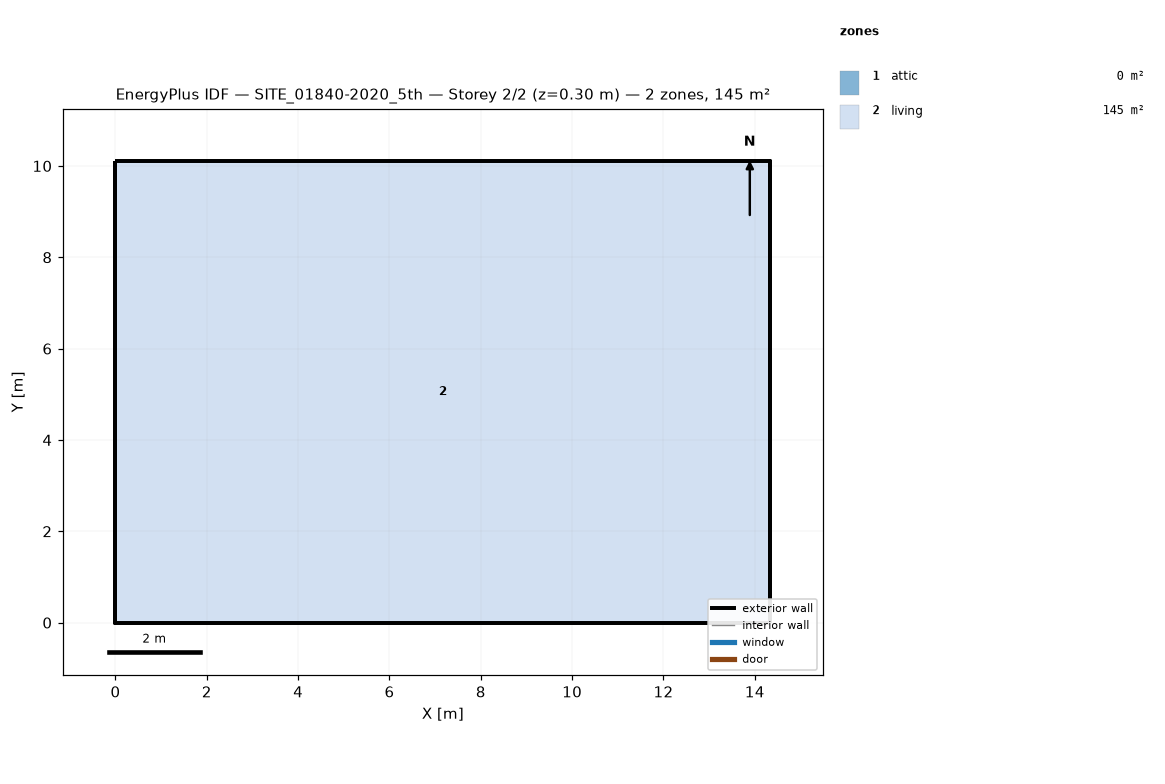
=== STOREY PLAN SPEC (per zone: floor XY polygon, exterior-wall plan segments, windows/doors) ===
zone 1: attic  (0.0 m²)
  exterior wall: (14.34, 0.00) – (14.34, 10.11) – (14.34, 5.05)  [15.2 m]
  exterior wall: (0.00, 10.11) – (0.00, 0.00) – (0.00, 5.05)  [15.2 m]
zone 2: living  (144.9 m²)
  floor: (0.00, 0.00) (0.00, 10.11) (14.34, 10.11) (14.34, 0.00)
  exterior wall: (0.00, 0.00) – (14.34, 0.00)  [14.3 m]
  exterior wall: (14.34, 0.00) – (14.34, 10.11)  [10.1 m]
  exterior wall: (14.34, 10.11) – (0.00, 10.11)  [14.3 m]
  exterior wall: (0.00, 10.11) – (0.00, 0.00)  [10.1 m]

=== DERIVED (storey summary) ===
Building: SITE_01840-2020_5th
Storey: 2 of 2  (floor level z = 0.30 m)
Storey gross floor area: 144.9 m²
Zones on this storey: 2
  - attic: floor 0.0 m²; exterior wall 30.3 m (17.0 m²); WWR 0.0%
  - living: floor 144.9 m²; exterior wall 48.9 m (124.0 m²); WWR 0.0%
Zone adjacency: (none detected)